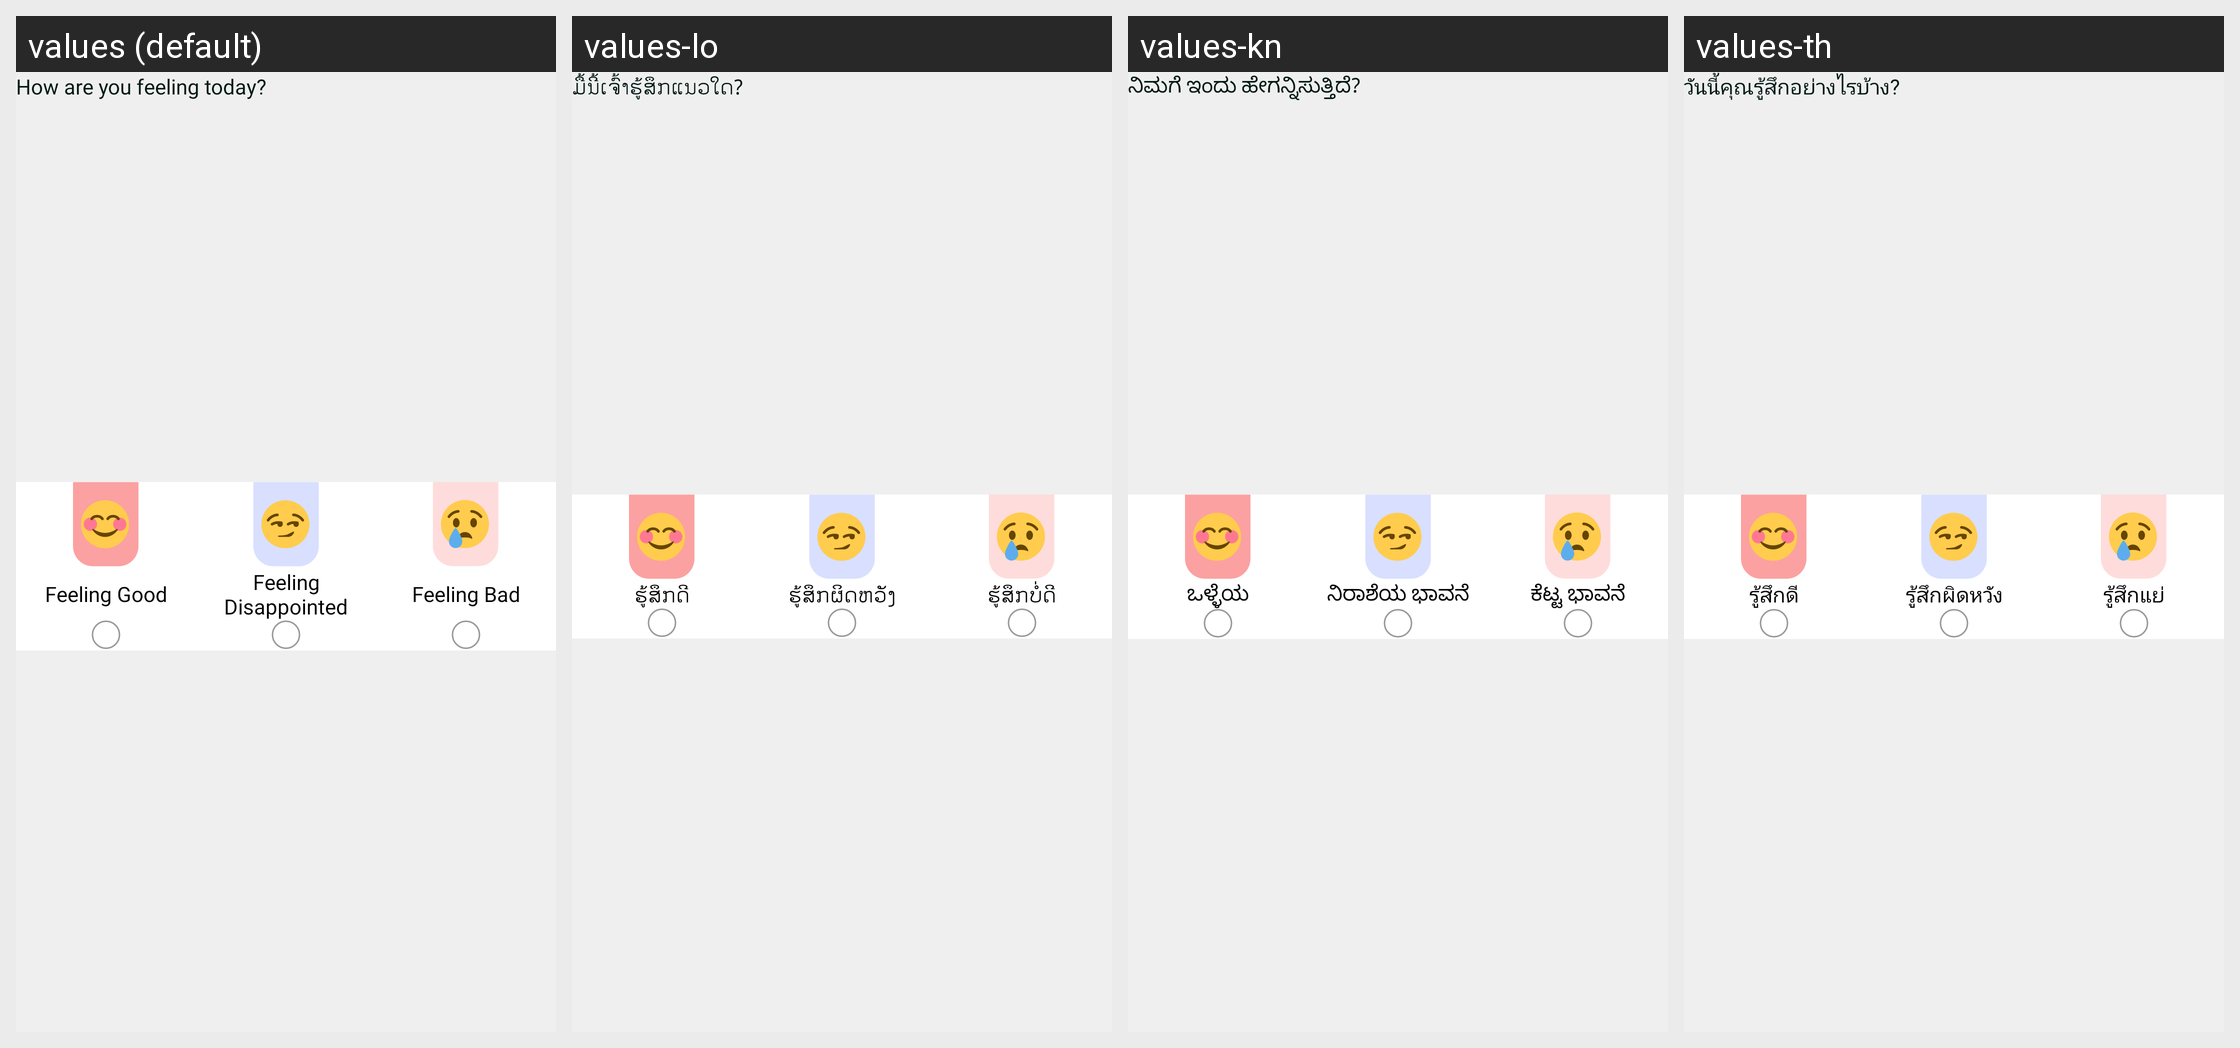

The same Android screen rendered under several of its app's locales, left to right. List the strings drawn on it with the default value and each locale's translation.
Android screen res/layout/layout_home_you_feel.xml rendered under 4 locales, left to right: values (default), values-lo, values-kn, values-th. Device: Nexus 5 (rendered at 1080×1920; each locale shown at half size, 540×960, under a caption strip naming it); theme Theme.IHealth.
Other locales in the repository, not shown: values-de-rDE, values-en, values-es, values-fr, values-in, values-it, values-ja, values-ko-rKR, values-ru-rRU, values-vi, values-zh.
Strings drawn on this screen, with the default value and each locale's value (text and hints the layout hard-codes, and strings that could not be matched under every locale, appear in the picture but are not listed):

how_are_you_feeling_today
  values: How are you feeling today?
  values-lo: ມື້ນີ້ເຈົ້າຮູ້ສຶກແນວໃດ?
  values-kn: ನಿಮಗೆ ಇಂದು ಹೇಗನ್ನಿಸುತ್ತಿದೆ?
  values-th: วันนี้คุณรู้สึกอย่างไรบ้าง?

feeling_good
  values: Feeling Good
  values-lo: ຮູ້​ສຶກ​ດີ
  values-kn: ಒಳ್ಳೆಯ ಅನುಭವವಾಗುತ್ತಿದೆ
  values-th: รู้สึกดี

feeling_disappointed
  values: Feeling Disappointed
  values-lo: ຮູ້ສຶກຜິດຫວັງ
  values-kn: ನಿರಾಶೆಯ ಭಾವನೆ
  values-th: รู้สึกผิดหวัง

feeling_bad
  values: Feeling Bad
  values-lo: ຮູ້ສຶກບໍ່ດີ
  values-kn: ಕೆಟ್ಟ ಭಾವನೆ
  values-th: รู้สึกแย่
